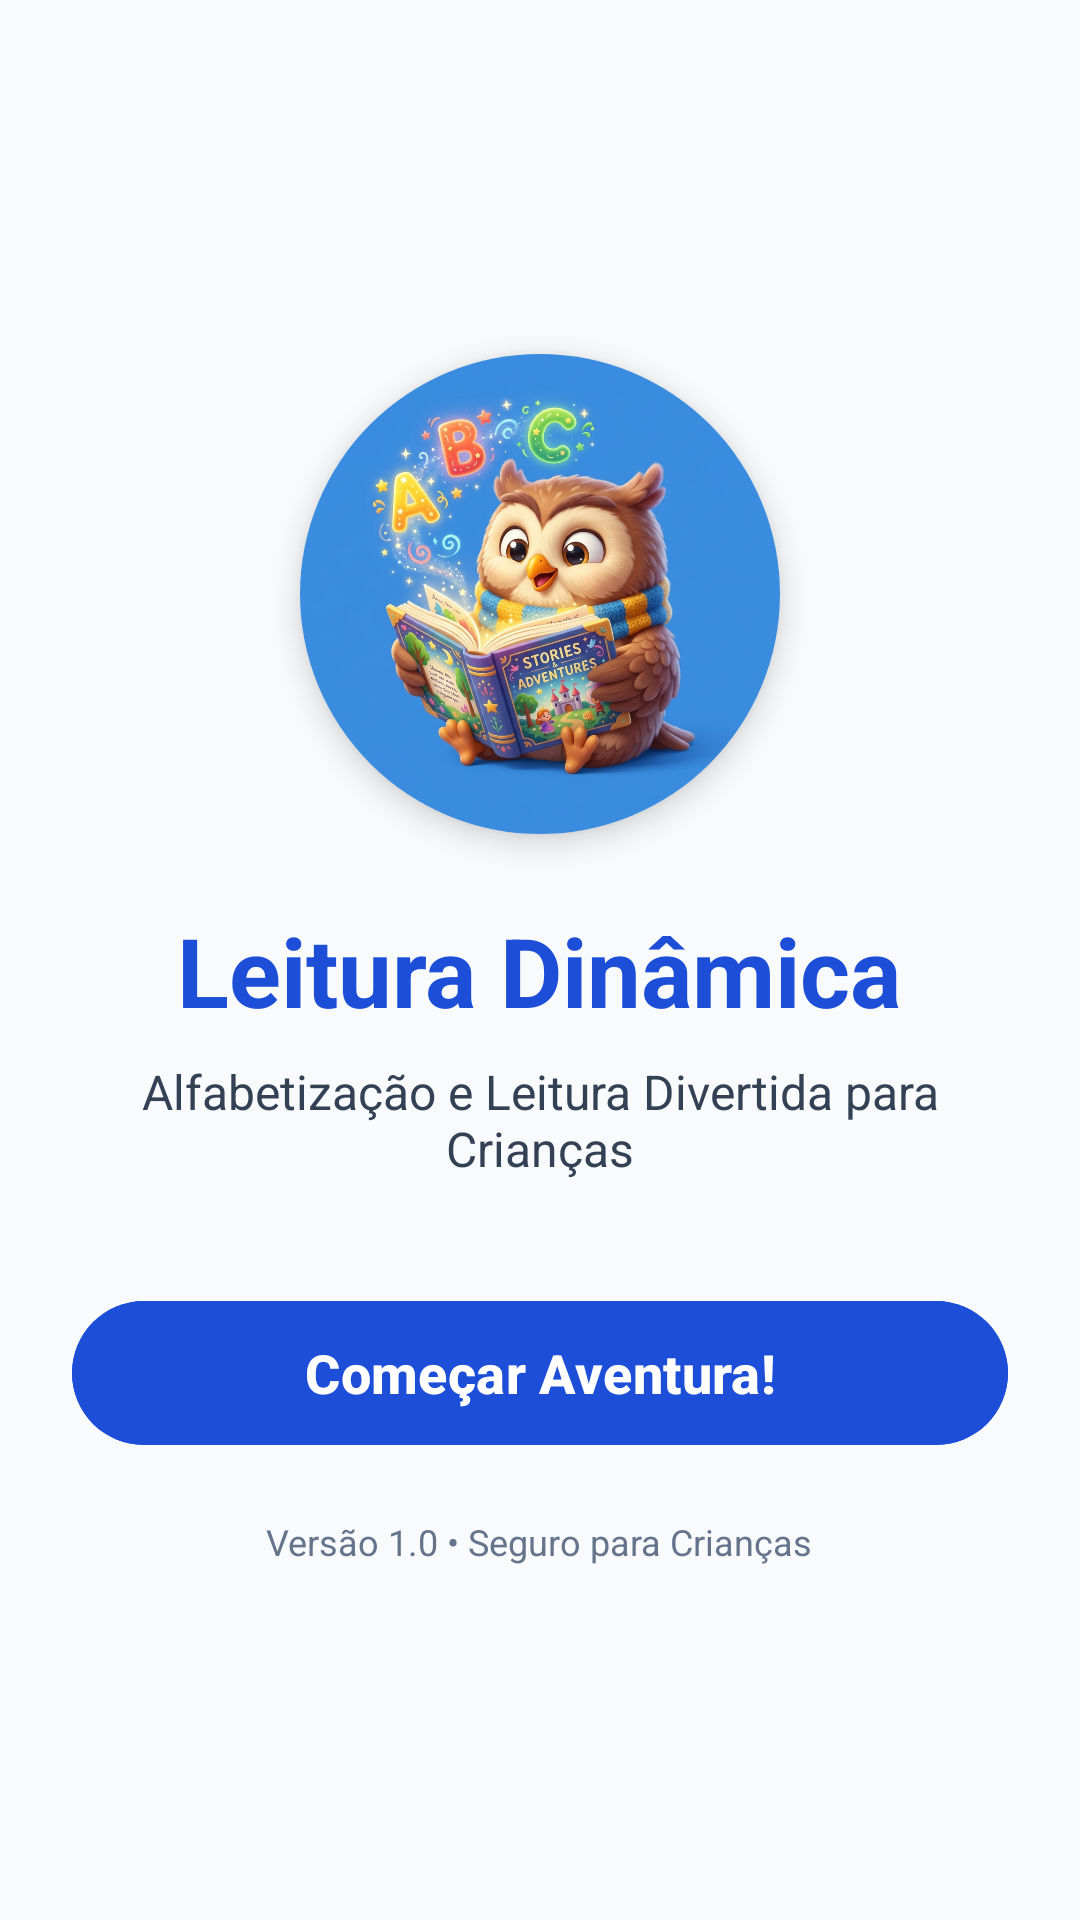

Produce the Android XML layout that renders to this screen, including the resource entries it uses.
<!-- AndroidManifest.xml: application theme Theme.MyApplication -->
<!-- res/layout/view_splash.xml -->
<?xml version="1.0" encoding="utf-8"?>
<LinearLayout xmlns:android="http://schemas.android.com/apk/res/android"
    xmlns:app="http://schemas.android.com/apk/res-auto"
    android:id="@+id/layout_splash"
    android:layout_width="match_parent"
    android:layout_height="match_parent"
    android:background="@color/background"
    android:gravity="center"
    android:orientation="vertical"
    android:padding="24dp">

    <androidx.cardview.widget.CardView
        android:layout_width="160dp"
        android:layout_height="160dp"
        app:cardCornerRadius="80dp"
        app:cardElevation="6dp">

        <ImageView
            android:id="@+id/img_splash_mascot"
            android:layout_width="match_parent"
            android:layout_height="match_parent"
            android:contentDescription="Mascote Corujinha Leitora"
            android:scaleType="centerCrop"
            android:src="@drawable/ic_app_mascot" />
    </androidx.cardview.widget.CardView>

    <TextView
        android:layout_width="wrap_content"
        android:layout_height="wrap_content"
        android:layout_marginTop="24dp"
        android:text="Leitura Dinâmica"
        android:textColor="@color/primary"
        android:textSize="32sp"
        android:textStyle="bold" />

    <TextView
        android:layout_width="wrap_content"
        android:layout_height="wrap_content"
        android:layout_marginTop="8dp"
        android:text="Alfabetização e Leitura Divertida para Crianças"
        android:textAlignment="center"
        android:textColor="@color/text_secondary"
        android:textSize="16sp" />

    <com.google.android.material.button.MaterialButton
        android:id="@+id/btn_splash_start"
        android:layout_width="match_parent"
        android:layout_height="56dp"
        android:layout_marginTop="36dp"
        android:backgroundTint="@color/primary"
        android:text="Começar Aventura!"
        android:textAllCaps="false"
        android:textSize="18sp"
        android:textStyle="bold"
        app:cornerRadius="28dp"
        app:icon="@drawable/ic_play"
        app:iconGravity="textStart" />

    <TextView
        android:id="@+id/tv_splash_version"
        android:layout_width="wrap_content"
        android:layout_height="wrap_content"
        android:layout_marginTop="20dp"
        android:text="Versão 1.0 • Seguro para Crianças"
        android:textColor="@color/text_hint"
        android:textSize="12sp" />

</LinearLayout>
<!-- resources referenced by this layout -->
<resources>
  <color name="background">#F8FAFC</color>
  <color name="primary">#1D4ED8</color>
  <color name="text_hint">#64748B</color>
  <color name="text_secondary">#334155</color>
  <!-- drawable ic_app_mascot: jpg bitmap (drawable, 554983 bytes) -->
  <style name="Theme.MyApplication" parent="Theme.Material3.DayNight.NoActionBar">
          <item name="colorPrimary">@color/primary</item>
          <item name="colorPrimaryContainer">@color/primary_container</item>
          <item name="colorOnPrimary">@color/white</item>
          <item name="colorSecondary">@color/secondary</item>
          <item name="colorSecondaryContainer">@color/secondary_container</item>
          <item name="colorTertiary">@color/tertiary</item>
          <item name="android:windowBackground">@color/background</item>
          <item name="android:textColorPrimary">@color/text_primary</item>
          <item name="android:statusBarColor">@color/background</item>
          <item name="android:windowLightStatusBar">true</item>
      </style>
  <color name="primary_container">#DBEAFE</color>
  <color name="white">#FFFFFFFF</color>
  <color name="secondary">#4338CA</color>
  <color name="secondary_container">#E0E7FF</color>
  <color name="tertiary">#047857</color>
  <color name="text_primary">#0F172A</color>
</resources>
